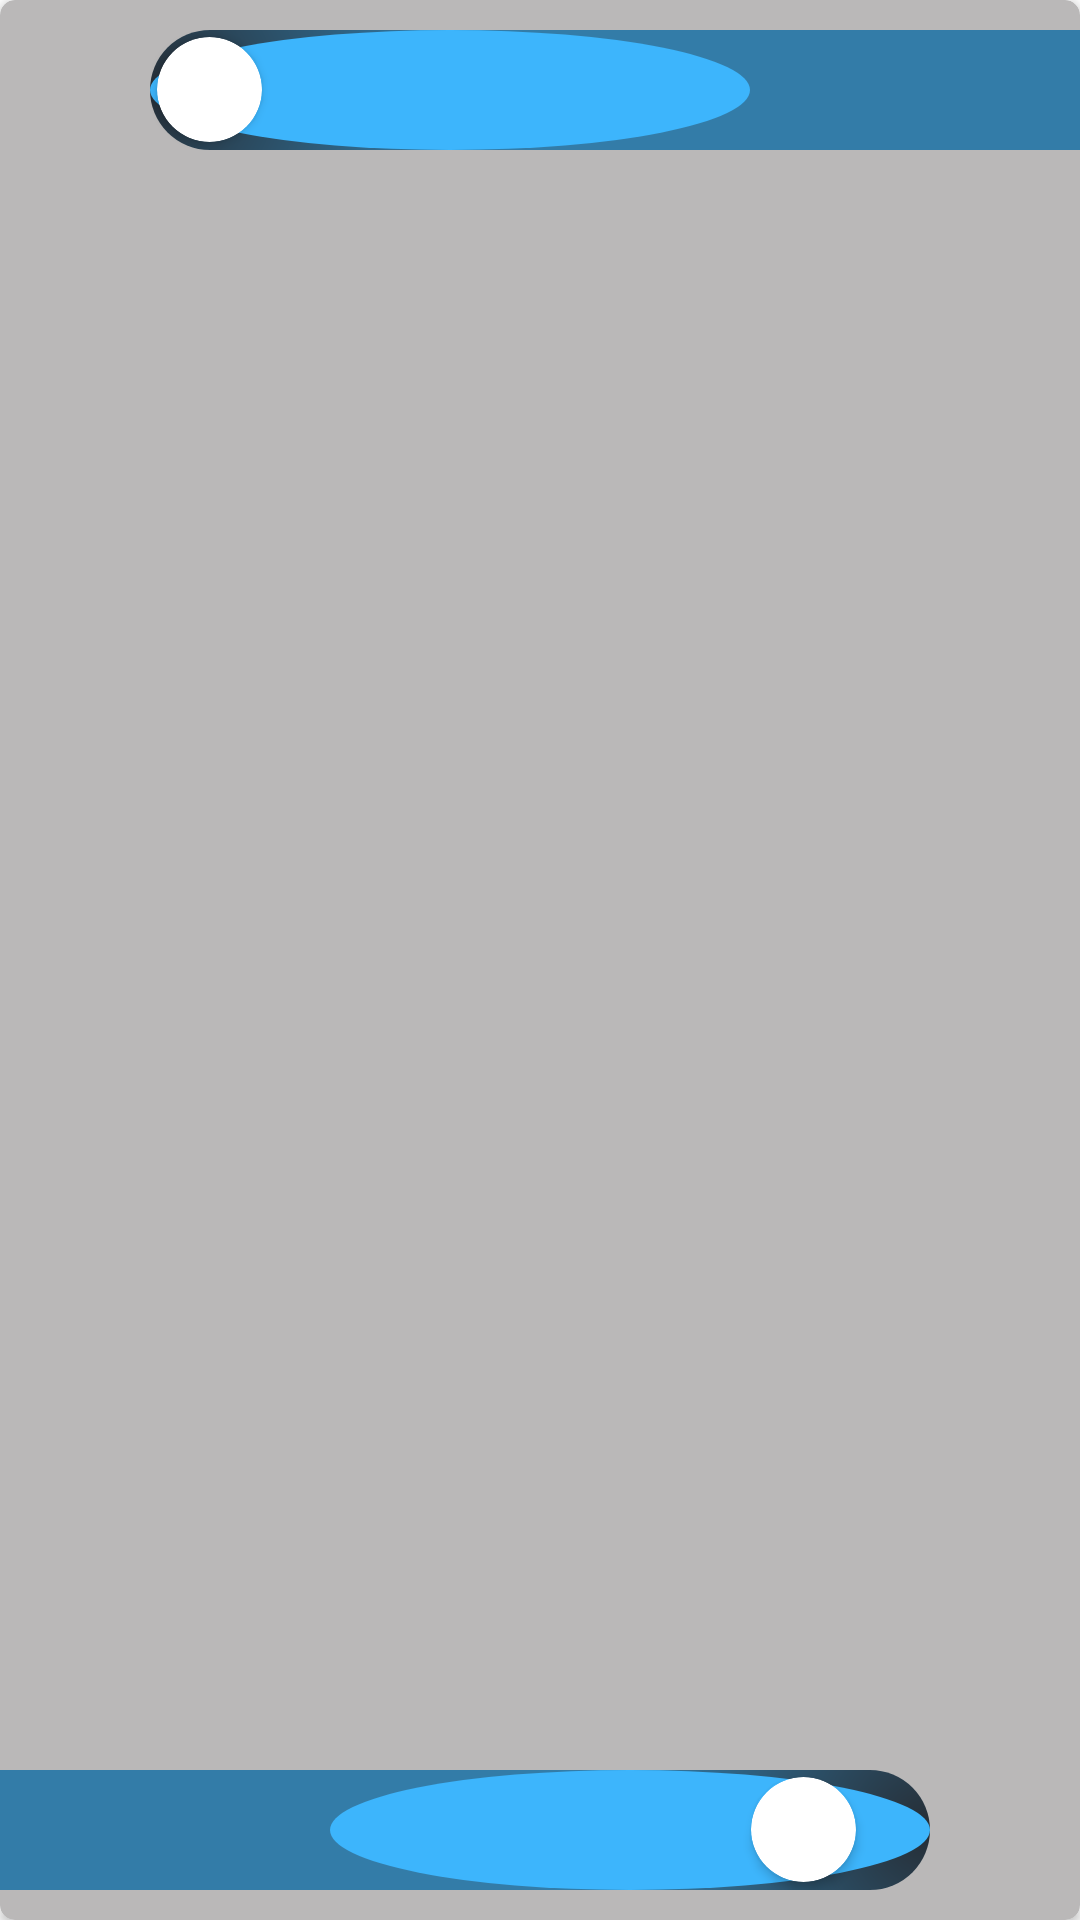

The Android layout XML behind this screen, and the referenced resources:
<!-- AndroidManifest.xml: application theme Theme.BetWayScore -->
<!-- res/layout/basketball_layout.xml -->
<?xml version="1.0" encoding="utf-8"?>
<androidx.cardview.widget.CardView
    xmlns:android="http://schemas.android.com/apk/res/android"
    xmlns:tools="http://schemas.android.com/tools"
    android:layout_width="200dp"
    xmlns:app="http://schemas.android.com/apk/res-auto"
    android:layout_gravity="center"
    app:cardCornerRadius="5dp"
    app:cardBackgroundColor="#BAB8B8"
    android:layout_margin="10dp"
    android:layout_height="250dp">
    <RelativeLayout
        android:layout_width="match_parent"
        android:layout_height="match_parent">
        <TextView
            android:id="@+id/dashboard_matches_id"
            android:layout_width="wrap_content"
            android:layout_height="wrap_content"
            android:textSize="0sp"
            android:visibility="invisible"/>
        <ImageView
            android:layout_marginTop="30dp"
            android:layout_marginStart="10dp"
            android:id="@+id/dashboard_matches_home_team_logo"
            android:layout_width="100dp"
            android:contentDescription="@null"
            android:layout_height="110dp"/>
        <ImageView
            android:layout_marginEnd="10dp"
            android:id="@+id/dashboard_matches_away_team_logo"
            android:layout_alignParentBottom="true"
            android:contentDescription="@null"
            android:layout_marginBottom="30dp"
            android:layout_alignParentEnd="true"
            android:layout_width="100dp"
            android:layout_height="110dp"/>
        <LinearLayout
            android:layout_marginTop="10dp"
            android:layout_marginStart="50dp"
            android:background="@drawable/live_matches_text_background_right"
            android:layout_width="match_parent"
            android:orientation="horizontal"
            android:layout_height="40dp">
            <RelativeLayout
                android:layout_width="40dp"
                android:layout_height="match_parent">
                <androidx.cardview.widget.CardView
                    android:layout_width="35dp"
                    android:layout_height="35dp"
                    android:layout_centerInParent="true"
                    app:cardCornerRadius="20dp">
                    <TextView
                        android:id="@+id/dashboard_matches_home_team_score"
                        android:layout_width="match_parent"
                        android:layout_height="match_parent"
                        android:textStyle="bold"
                        android:textSize="18sp"
                        android:gravity="center"/>
                </androidx.cardview.widget.CardView>
            </RelativeLayout>
            <TextView
                android:id="@+id/dashboard_matches_home_team_name"
                android:layout_width="match_parent"
                android:layout_height="match_parent"
                android:paddingHorizontal="5dp"
                android:textColor="@color/white" />

        </LinearLayout>
        <LinearLayout
            android:layout_marginBottom="10dp"
            android:layout_marginEnd="50dp"
            android:layout_alignParentBottom="true"
            android:background="@drawable/live_matches_text_background_left"
            android:layout_width="match_parent"
            android:orientation="horizontal"
            android:weightSum="1"
            android:layout_height="40dp">
            <TextView
                android:id="@+id/dashboard_matches_away_team_name"
                android:layout_weight=".73"
                android:layout_width="0dp"
                android:layout_height="match_parent"
                android:paddingStart="5dp"
                android:textColor="@color/white"
                tools:ignore="RtlSymmetry" />
            <RelativeLayout
                android:layout_width="0dp"
                android:layout_weight=".27"
                android:layout_height="match_parent">
                <androidx.cardview.widget.CardView
                    android:layout_width="35dp"
                    android:layout_height="35dp"
                    android:layout_centerInParent="true"
                    app:cardCornerRadius="20dp">
                    <TextView
                        android:id="@+id/dashboard_matches_away_team_score"
                        android:layout_width="match_parent"
                        android:layout_height="match_parent"
                        android:textStyle="bold"
                        android:textSize="18sp"
                        android:gravity="center"/>
                </androidx.cardview.widget.CardView>
            </RelativeLayout>

        </LinearLayout>
    </RelativeLayout>

</androidx.cardview.widget.CardView>
<!-- resources referenced by this layout -->
<resources>
  <color name="white">#FFFFFFFF</color>
  <!-- drawable live_matches_text_background_left (drawable) -->
  <?xml version="1.0" encoding="utf-8"?>
  <layer-list xmlns:android="http://schemas.android.com/apk/res/android">
      <item>
          <shape
              android:shape="rectangle">
              <gradient
                  android:type="radial"
                  android:startColor="@color/theme_two"
                  android:endColor="@color/header_one"
                  android:gradientRadius="300"
                  android:angle="270"
                  android:centerX="1"
                  android:centerY=".5"/>
              <corners
                  android:bottomRightRadius="60dp"
                  android:topRightRadius="60dp"/>
              <size android:width="40dp" android:height="40dp"/>
          </shape>
      </item>
      <item android:left="110dp">
          <shape
              android:shape="oval">
              <solid android:color="@color/theme_one" />
              <size
                  android:width="40dp"
                  android:height="40dp"/>
          </shape>
      </item>
  </layer-list>
  <!-- drawable live_matches_text_background_right (drawable) -->
  <?xml version="1.0" encoding="utf-8"?>
  <layer-list xmlns:android="http://schemas.android.com/apk/res/android">
      <item>
              <shape
                  android:shape="rectangle">
                  <gradient
                      android:type="radial"
                      android:startColor="@color/theme_two"
                      android:endColor="@color/header_one"
                      android:gradientRadius="300"
                      android:angle="270"
                      android:centerX="0"
                      android:centerY=".5"/>
                  <corners
                      android:bottomLeftRadius="60dp"
                      android:topLeftRadius="60dp"/>
                  <size android:width="40dp" android:height="40dp"/>
              </shape>
      </item>
      <item android:right="110dp">
          <shape
              android:shape="oval">
              <solid android:color="@color/theme_one"/>
              <size
                  android:width="40dp"
                  android:height="40dp"/>
          </shape>
      </item>
  </layer-list>
  <style name="Theme.BetWayScore" parent="Theme.MaterialComponents.DayNight.NoActionBar">
          
          <item name="colorPrimary">@color/purple_500</item>
          <item name="colorPrimaryVariant">@color/purple_700</item>
          <item name="colorOnPrimary">@color/white</item>
          
          <item name="colorSecondary">@color/teal_200</item>
          <item name="colorSecondaryVariant">@color/teal_700</item>
          <item name="colorOnSecondary">@color/black</item>
          
          <item name="android:statusBarColor" tools:targetApi="l">?attr/colorPrimaryVariant</item>
          
      </style>
  <color name="theme_two">#262D35</color>
  <color name="header_one">#337CA8</color>
  <color name="theme_one">#3DB5FC</color>
  <color name="purple_500">#3893CA</color>
  <color name="purple_700">#3893CA</color>
  <color name="teal_200">#FF03DAC5</color>
  <color name="teal_700">#FF018786</color>
  <color name="black">#FF000000</color>
</resources>
